Run: headless pygame with SDL's dummy video driver; simulated clock (each Clock.tick advances the game by its frame time, no real sleeping); random seed 0; keys injected as events and as key.get_pressed() state; no mouse input.
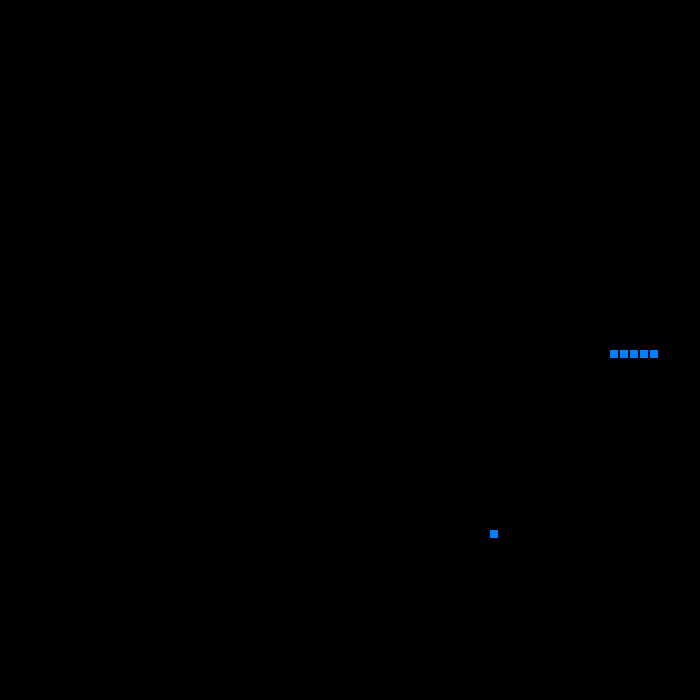
Frame 1 of 4 · flips 1–60 · no input
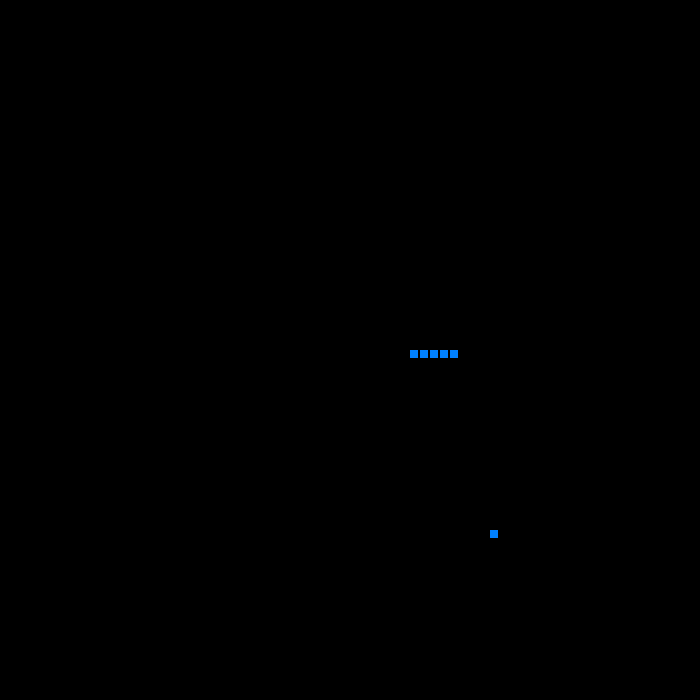
Frame 2 of 4 · flips 61–180 · tapped SPACE, RETURN · held RIGHT (→), D
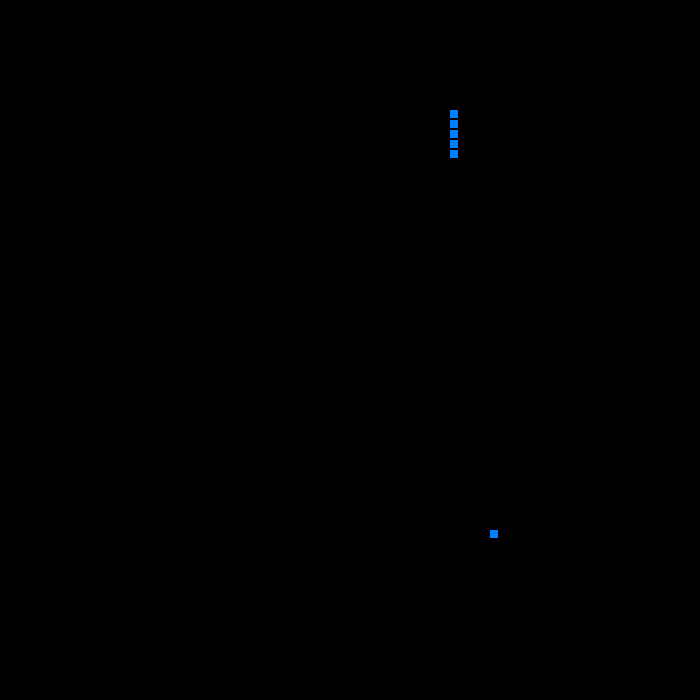
Frame 3 of 4 · flips 181–300 · held DOWN (↓), S
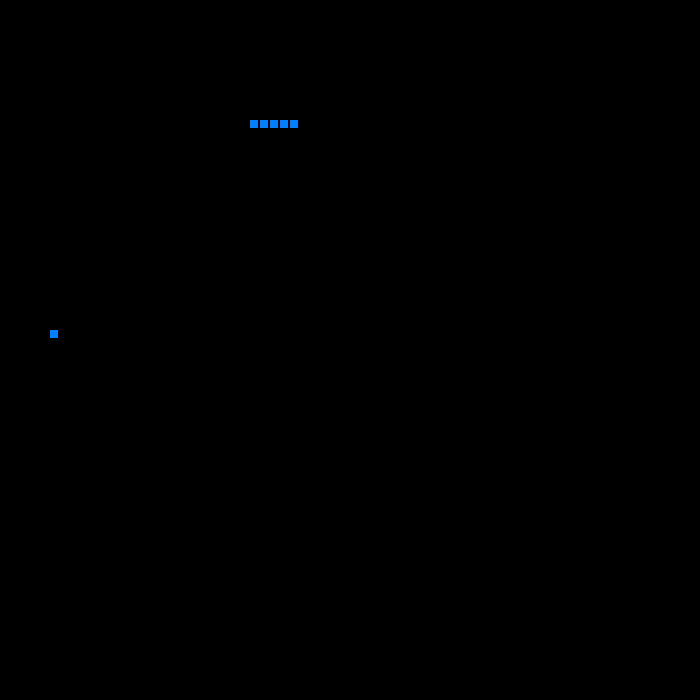
Frame 4 of 4 · flips 301–420 · held LEFT (←), A, UP (↑), W

The pygame program that drew these frames:

import pygame,random,time 

pygame.init()
screen = pygame.display.set_mode((700,700))
done = False
blue = (0, 128, 255)
sLength = 10
bLength = 5
clock = pygame.time.Clock()

class Node:
    def __init__(self, x, y, linkBack = None):
        self.x = x
        self.y = y
        self.linkBack = linkBack

    def selfDraw(self):
        pygame.draw.rect(screen, blue, pygame.Rect(self.x, self.y, 8, 8))

    def rUpdate(self,n):
        temp = (self.x, self.y)
        self.x = n[0]
        self.y = n[1]
        self.selfDraw()
        if self.linkBack is not None: self.linkBack.rUpdate(temp)

class SpecNode(Node):
    def __init__(self, x, y, linkBack, speed, direction):
        super().__init__(x, y, linkBack)
        self.speed = speed
        self.direction = direction

    def update(self):
        self.x += self.speed[0] * sLength
        if self.x >= pygame.display.get_surface().get_width() and self.direction == 'R': self.x = 0
        if self.x < 0 and self.direction == 'L': self.x = pygame.display.get_surface().get_width() - sLength
        self.y += self.speed[1] * sLength
        if self.y >= pygame.display.get_surface().get_height() and self.direction == 'D': self.y = 0
        if self.y < 0 and self.direction == 'U': self.y = pygame.display.get_surface().get_height() - sLength
        self.rUpdate((self.x, self.y))

    def turnUpdate(self,key):
        if(key == pygame.K_RIGHT and self.direction != 'L'):
            self.direction = 'R'
            self.speed = (1,0)
        elif(key == pygame.K_LEFT and self.direction != 'R'):
            self.direction = 'L'
            self.speed = (-1,0)
        elif(key == pygame.K_UP and self.direction !='D'):
            self.direction = 'U'
            self.speed = (0,-1)
        elif(key == pygame.K_DOWN and self.direction != 'U'):
            self.direction = 'D'
            self.speed = (0,1)
        else: pass

    def gameOver(self):
        temp = self.linkBack.linkBack
        while (temp is not None):
            if(temp.x == self.x and temp.y == self.y):
                return True
            else:
                temp = temp.linkBack
        return False

"""def gameOver(currN,x,y):
    if (currN.x == x and currN.y == y):
        print (type(currN))
        return True
    elif (currN.linkBack is not None):
        return gameOver(currN.linkBack,x,y)
    else: return False
"""
tailN = Node(0,screen.get_size()[1]/2, None)

def setup(tailN):
    screen.fill((0,0,0))
    temp = tailN
    for _ in range(bLength-1):
        temp = Node(temp.x + sLength, temp.y, temp)
    headN = SpecNode(temp.x + sLength, temp.y, temp, (1,0), 'R')
    food = Node(random.randint(0,(screen.get_size()[0] - sLength)/sLength)*sLength, random.randint(0,(screen.get_size()[1] - sLength)/sLength)*sLength)
    food.selfDraw()
    return (headN, food)
headN,food = setup(tailN)
while not done:
    for event in pygame.event.get():
        if event.type == pygame.QUIT:
            done = True
        if event.type == pygame.KEYDOWN:
            headN.turnUpdate(event.key)
           # time.sleep(0.1)
    if(headN.x == food.x and headN.y == food.y): 
        food = Node(random.randint(0,(screen.get_size()[0] - sLength)/sLength)*sLength, random.randint(0,(screen.get_size()[1] - sLength)/sLength)*sLength)
        temp = Node(tailN.x - sLength, tailN.y, None)
        tailN.linkBack = temp
        tailN = temp
    if headN.gameOver(): headN,food = setup(tailN)
    screen.fill((0,0,0))
    headN.update()
    food.selfDraw()
    pygame.display.flip()
    clock.tick(15)
